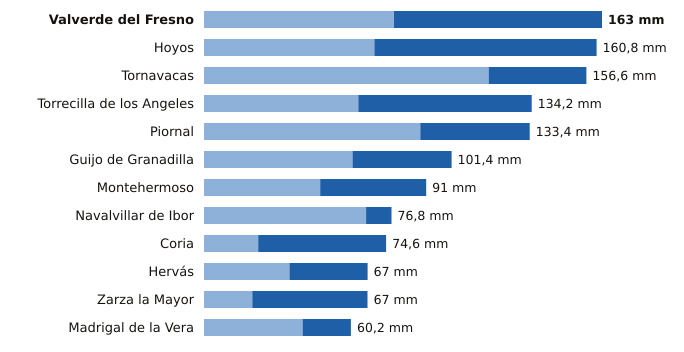

The data file committed next to this chart (first rows):
estacion, provincia, indicativo, mm_6_dias_anteriores, mm_hoy, mm_7_dias, horas_de_hoy
Valverde del Fresno, Cáceres, 3547X, 77.8, 85.2, 163.0, 21
Hoyos, Cáceres, 3536X, 69.8, 91.0, 160.8, 21
Tornavacas, Cáceres, 3514B, 116.6, 40.0, 156.6, 21
Torrecilla de los Angeles, Cáceres, 3531X, 63.2, 71.0, 134.2, 21
Piornal, Cáceres, 3516X, 88.6, 44.8, 133.4, 21
Guijo de Granadilla, Cáceres, 3503, 60.8, 40.6, 101.4, 21
Montehermoso, Cáceres, 3512X, 47.6, 43.4, 91.0, 21
Navalvillar de Ibor, Cáceres, 3386A, 66.4, 10.4, 76.8, 21
Coria, Cáceres, 3526X, 22.2, 52.4, 74.6, 21
Hervás, Cáceres, 3504X, 35.0, 32.0, 67.0, 21
Zarza la Mayor, Cáceres, 3540X, 19.8, 47.2, 67.0, 21
Madrigal de la Vera, Cáceres, 3423I, 40.4, 19.8, 60.2, 21
